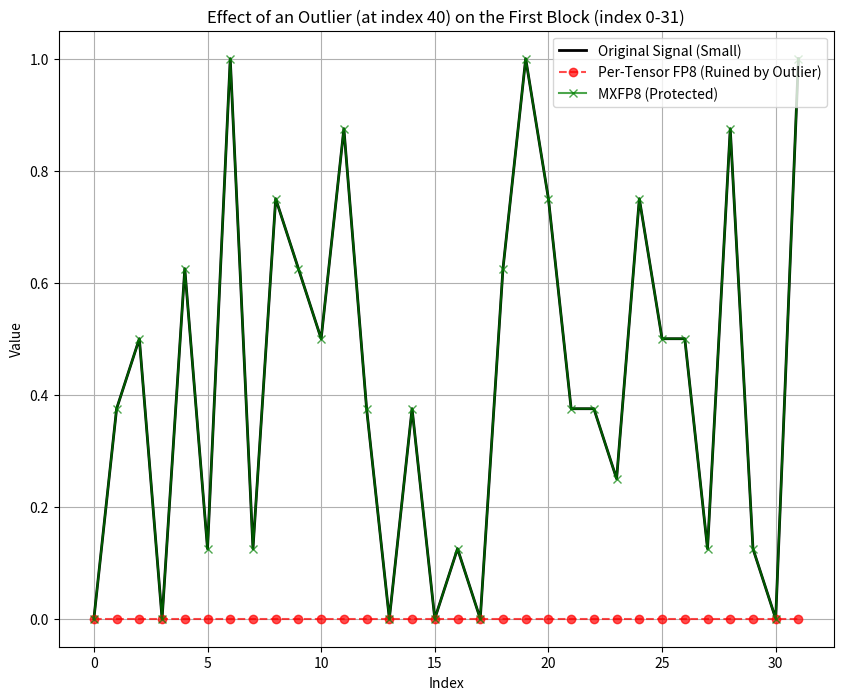

Reproduce this figure in Python.
import numpy as np
import matplotlib.pyplot as plt


def quantize_fp8_per_tensor(x, mantissa_bits=3, max_val=448):
    """模拟 Per-Tensor FP8 (E4M3): 全局最大值决定 Scale"""
    global_max = np.max(np.abs(x))
    if global_max == 0: return x

    # Scale 使得最大值映射到 FP8 的最大表示范围
    scale = max_val / global_max

    # 量化过程 (简化版，仅演示精度丢失)
    x_scaled = x * scale
    # 模拟低精度截断 (这里简单取整模拟有限尾数带来的精度损失)
    # 实际上应该更严谨地模拟 E4M3 的 grid，但为了演示 Scale 效应，取整足够说明问题
    x_q = np.round(x_scaled)

    # 反量化
    x_recon = x_q / scale
    return x_recon


def quantize_mxfp8(x, block_size=32, mantissa_bits=3, max_val=448):
    """模拟 MXFP8: 每个 Block 都有自己的 Scale"""
    x_recon = np.zeros_like(x)
    num_blocks = len(x) // block_size

    for i in range(num_blocks):
        start = i * block_size
        end = start + block_size
        block = x[start:end]

        # --- Local Scale (关键区别) ---
        block_max = np.max(np.abs(block))
        if block_max == 0:
            scale = 1
        else:
            scale = max_val / block_max

        block_scaled = block * scale
        block_q = np.round(block_scaled)
        x_recon[start:end] = block_q / scale

    return x_recon


# ================= 构造测试数据 =================
# 64个数据：前32个是很小的正常信号，后32个包含一个巨大的离群值
N = 64
possible_values = np.arange(0, 1.0 + 0.001, 0.125)

# 2. 从中随机抽取
data = np.random.choice(possible_values, size=N)
data[40] = 1000.0  # 在第二个 Block 插入一个巨大的离群值

# ================= 运行量化 =================
rec_tensor = quantize_fp8_per_tensor(data)
rec_mx = quantize_mxfp8(data, block_size=32)

# ================= 绘图对比 =================
plt.figure(figsize=(10, 8))

# 只画前 32 个点 (正常信号区域)，看看谁受了后面离群值的影响
plt.plot(data[:32], 'k-', label='Original Signal (Small)', linewidth=2)
plt.plot(rec_tensor[:32], 'r--o', label='Per-Tensor FP8 (Ruined by Outlier)', alpha=0.7)
plt.plot(rec_mx[:32], 'g-x', label='MXFP8 (Protected)', alpha=0.7)

plt.title(f"Effect of an Outlier (at index 40) on the First Block (index 0-31)")
plt.xlabel("Index")
plt.ylabel("Value")
plt.legend()
plt.grid(True)
plt.show()